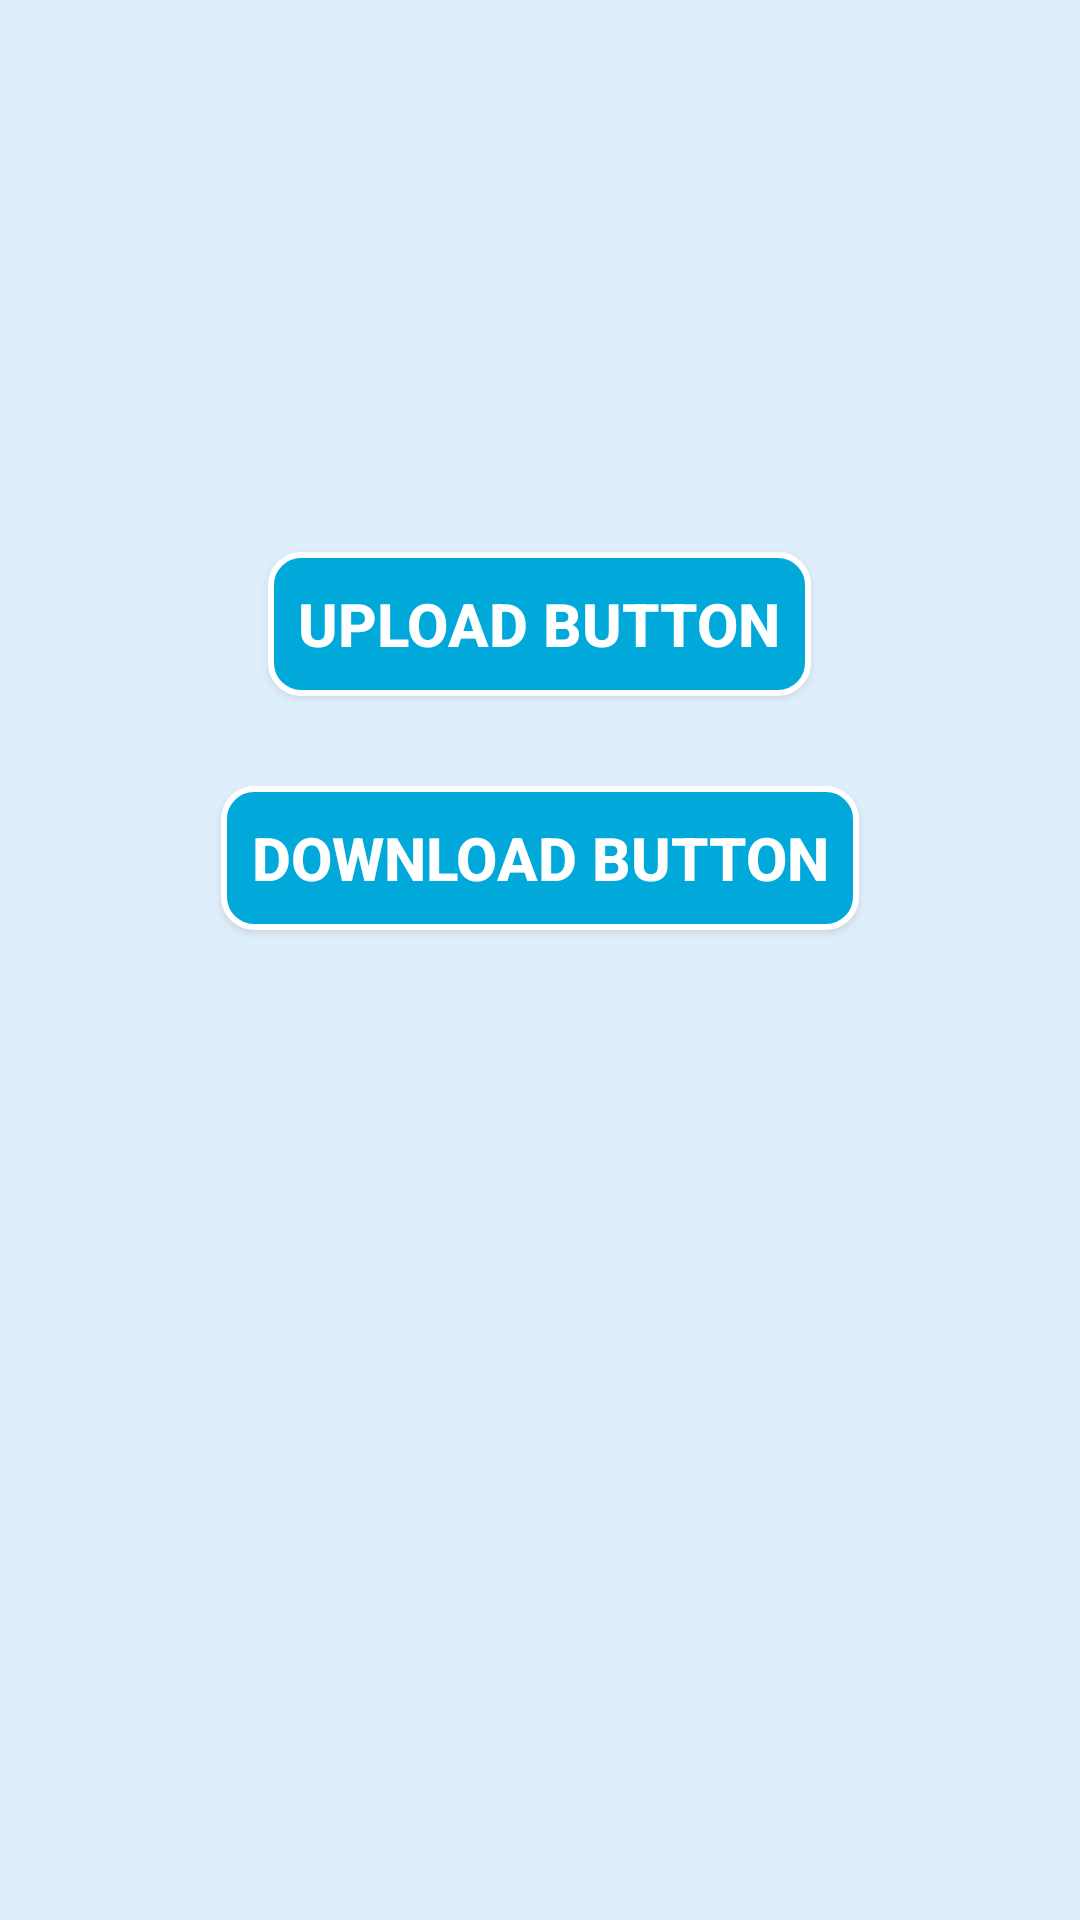

The Android layout XML behind this screen, and the referenced resources:
<!-- AndroidManifest.xml: application theme AppTheme -->
<!-- res/layout/activity_cloud_main.xml -->
<RelativeLayout xmlns:android="http://schemas.android.com/apk/res/android"
    xmlns:tools="http://schemas.android.com/tools"
    android:layout_width="match_parent"
    android:layout_height="match_parent"
    android:background="@color/bg"
    android:paddingBottom="@dimen/activity_vertical_margin"
    android:paddingLeft="@dimen/activity_horizontal_margin"
    android:paddingRight="@dimen/activity_horizontal_margin"
    android:paddingTop="@dimen/activity_vertical_margin"
    tools:context=".MainActivity">


    <LinearLayout
        android:id="@+id/relative_layout_onCreate"
        android:layout_width="wrap_content"
        android:layout_height="wrap_content"
        android:layout_centerInParent="true"
        android:gravity="center_horizontal"
        android:orientation="vertical">

        <Button
            android:id="@+id/upload_Button"
            style="@style/CustomButtonText"
            android:layout_width="wrap_content"
            android:layout_height="wrap_content"
            android:layout_margin="10dp"
            android:background="@drawable/rounded_button"
            android:padding="10dp"
            android:text="@string/upload_button" />

        <Button
            android:id="@+id/download_Button"
            style="@style/CustomButtonText"
            android:layout_width="wrap_content"
            android:layout_height="wrap_content"
            android:layout_margin="20dp"
            android:background="@drawable/rounded_button"
            android:padding="10dp"
            android:text="Download Button" />

        <Button
            android:id="@+id/testbutton"
            style="@style/CustomButtonText"
            android:layout_width="wrap_content"
            android:layout_height="wrap_content"
            android:layout_margin="10dp"
            android:background="@drawable/rounded_button"
            android:padding="10dp"
            android:text="@string/playstore_present"
            android:visibility="invisible" />

        <Button
            android:id="@+id/get_cert_button"
            style="@style/CustomButtonText"
            android:layout_width="wrap_content"
            android:layout_height="wrap_content"
            android:layout_margin="10dp"
            android:background="@drawable/rounded_button"
            android:padding="10dp"
            android:text="GetCertificate"
            android:visibility="invisible" />


    </LinearLayout>

</RelativeLayout>
<!-- resources referenced by this layout -->
<resources>
  <color name="bg">#222E9AFE</color>
  <!-- drawable rounded_button (drawable) -->
  <?xml version="1.0" encoding="utf-8"?>
  <shape xmlns:android="http://schemas.android.com/apk/res/android"
      android:shape="rectangle">
      <solid android:color="@color/blue" />
  
  
      <corners
          android:bottomLeftRadius="10dp"
          android:bottomRightRadius="10dp"
          android:topLeftRadius="10dp"
          android:topRightRadius="10dp" />
  
      <stroke
          android:width="2dp"
          android:color="@color/white" />
  </shape>
  <string name="playstore_present">Check if playstore present</string>
  <string name="upload_button">Upload Button</string>
  <style name="CustomButtonText" parent="Base.TextAppearance.AppCompat.Title">
          <item name="android:textColor">@color/white</item>
          <item name="android:textStyle">bold</item>
          <item name="android:textSize">20sp</item>
      </style>
  <style name="AppTheme" parent="Theme.AppCompat.Light.DarkActionBar">
          <item name="android:actionBarStyle">@style/MyActionBar</item>
      </style>
  <color name="blue">#01A9DB</color>
  <color name="white">#FFFFFF</color>
  <style name="MyActionBar" parent="@android:style/Widget.Holo.Light.ActionBar.Solid.Inverse">
          <item name="android:background">@android:color/holo_blue_dark</item>
      </style>
</resources>
